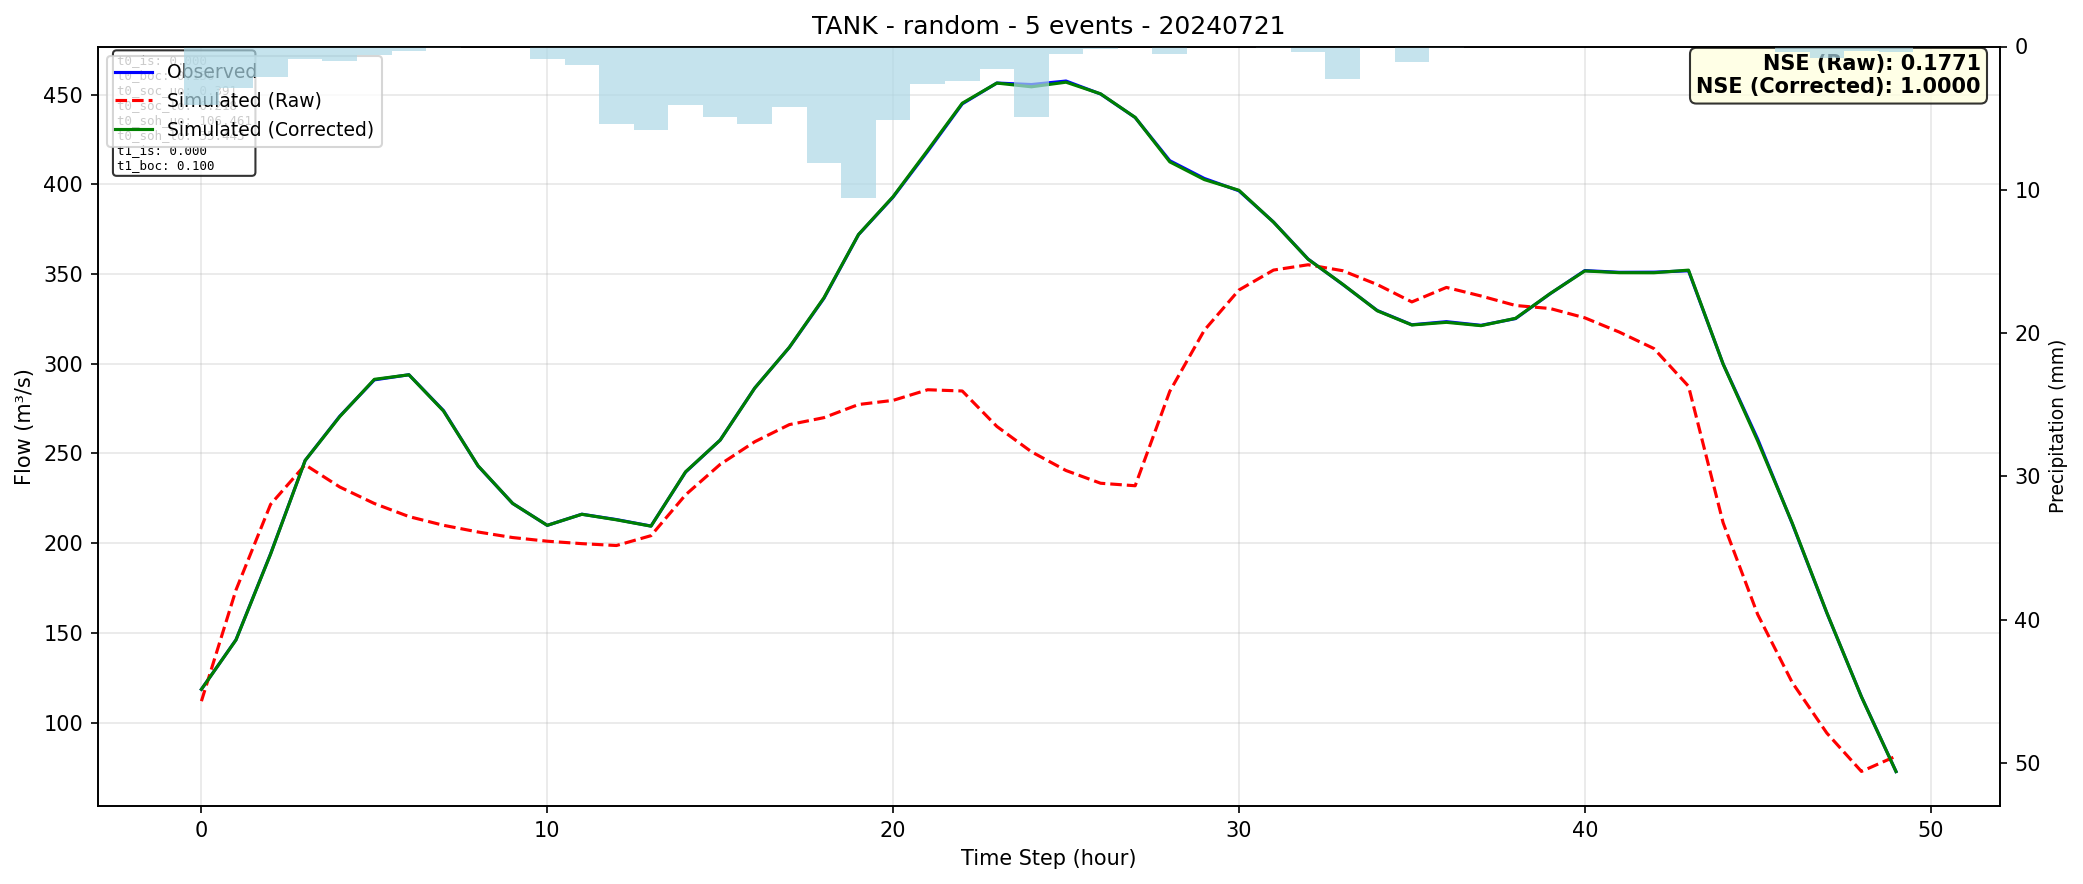

Values plotted in this chart, from the file beside it:
time, observed, simulated_raw, simulated_corrected
0, 118.5, 111.9, 118.5
1, 146.1, 173.9, 146
2, 194, 221.6, 193.9
3, 246.1, 243.7, 246.1
4, 270.7, 231.3, 270.5
5, 291, 222.1, 291.3
6, 293.9, 214.8, 293.8
7, 273.9, 209.9, 273.6
8, 243, 206.2, 243.1
9, 222.1, 203.1, 222.1
10, 209.9, 201.1, 209.9
11, 216.1, 199.7, 216.1
12, 213.1, 198.7, 213
13, 209.5, 204.2, 209.5
14, 239.6, 226.9, 239.8
15, 257.5, 243.9, 257.4
16, 286.5, 256.5, 286.5
17, 309.1, 266.1, 309.2
18, 336.5, 269.9, 336.8
19, 372, 277.3, 372
20, 392.9, 279.6, 393.2
21, 418.4, 285.5, 419
22, 444.9, 284.8, 445.2
23, 456.5, 265.1, 456.5
24, 455.7, 250.9, 454.4
25, 457.6, 240.5, 457
26, 450.4, 233.4, 450.5
27, 437.3, 232, 437.3
28, 413.2, 284.6, 412.6
29, 403.3, 318.7, 402.6
30, 396.4, 341.1, 396.7
31, 379, 352.2, 378.9
32, 358.4, 355.2, 358.3
33, 344.2, 351.9, 344.3
34, 329.7, 344.1, 329.5
35, 321.7, 334.5, 321.6
36, 323.5, 342.6, 323.1
37, 321.4, 337.8, 321.2
38, 325.2, 332.5, 325.3
39, 339.1, 330.8, 339.1
40, 351.9, 325.6, 351.7
41, 351, 317.6, 350.8
42, 351.1, 308.5, 350.7
43, 351.8, 287.5, 352.2
44, 299.9, 211.4, 299.8
45, 258, 160.2, 257
46, 210.9, 122.3, 211.1
47, 161, 94.1, 161.2
48, 114.4, 72.71, 114.3
49, 72.67, 81.25, 72.65
